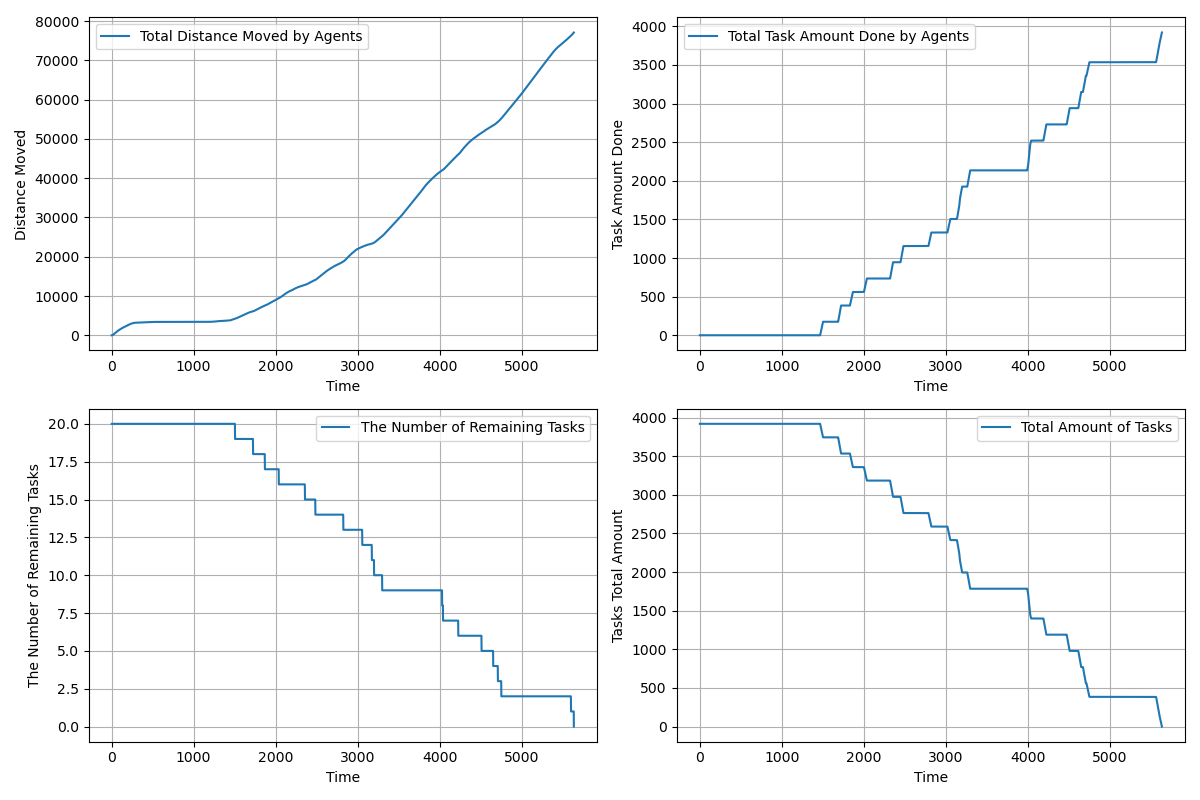

The file beside this chart, header and first rows:
time, agents_total_distance_moved, agents_total_task_amount_done, completed_tasks, remaining_tasks, tasks_total_amount_left
1.0, 1.5, 0.0, 0, 20, 3920
2.0, 2.42, 0.0, 0, 20, 3920
3.0, 4.23, 0.0, 0, 20, 3920
4.0, 6.937, 0.0, 0, 20, 3920
5.0, 10.54, 0.0, 0, 20, 3920
6.0, 15.05, 0.0, 0, 20, 3920
7.0, 20.45, 0.0, 0, 20, 3920
8.0, 26.75, 0.0, 0, 20, 3920
9.0, 33.95, 0.0, 0, 20, 3920
10.0, 42.05, 0.0, 0, 20, 3920
11.0, 51.05, 0.0, 0, 20, 3920
12.0, 60.96, 0.0, 0, 20, 3920
13.0, 71.76, 0.0, 0, 20, 3920
14.0, 83.46, 0.0, 0, 20, 3920
15.0, 96.06, 0.0, 0, 20, 3920
16.0, 109.6, 0.0, 0, 20, 3920
17.0, 124, 0.0, 0, 20, 3920
18.0, 139.3, 0.0, 0, 20, 3920
19.0, 155.5, 0.0, 0, 20, 3920
20.0, 172.6, 0.0, 0, 20, 3920
21.0, 190.6, 0.0, 0, 20, 3920
22.0, 208.6, 0.0, 0, 20, 3920
23.0, 226.6, 0.0, 0, 20, 3920
24.0, 244.6, 0.0, 0, 20, 3920
25.0, 262.6, 0.0, 0, 20, 3920
26.0, 280.6, 0.0, 0, 20, 3920
27.0, 298.6, 0.0, 0, 20, 3920
28.0, 316.6, 0.0, 0, 20, 3920
29.0, 334.6, 0.0, 0, 20, 3920
30.0, 352.6, 0.0, 0, 20, 3920
31.0, 370.6, 0.0, 0, 20, 3920
32.0, 388.6, 0.0, 0, 20, 3920
33.0, 406.6, 0.0, 0, 20, 3920
34.0, 424.6, 0.0, 0, 20, 3920
35.0, 442.6, 0.0, 0, 20, 3920
36.0, 460.6, 0.0, 0, 20, 3920
37.0, 478.6, 0.0, 0, 20, 3920
38.0, 496.6, 0.0, 0, 20, 3920
39.0, 514.6, 0.0, 0, 20, 3920
40.0, 532.6, 0.0, 0, 20, 3920
41.0, 550.6, 0.0, 0, 20, 3920
42.0, 568.6, 0.0, 0, 20, 3920
43.0, 586.6, 0.0, 0, 20, 3920
44.0, 604.6, 0.0, 0, 20, 3920
45.0, 622.6, 0.0, 0, 20, 3920
46.0, 640.6, 0.0, 0, 20, 3920
47.0, 658.6, 0.0, 0, 20, 3920
48.0, 676.6, 0.0, 0, 20, 3920
49.0, 694.6, 0.0, 0, 20, 3920
50.0, 712.6, 0.0, 0, 20, 3920
51.0, 730.6, 0.0, 0, 20, 3920
52.0, 748.6, 0.0, 0, 20, 3920
53.0, 766.6, 0.0, 0, 20, 3920
54.0, 783.6, 0.0, 0, 20, 3920
55.0, 800.6, 0.0, 0, 20, 3920
56.0, 817.6, 0.0, 0, 20, 3920
57.0, 834.6, 0.0, 0, 20, 3920
58.0, 851.6, 0.0, 0, 20, 3920
59.0, 868.6, 0.0, 0, 20, 3920
60.0, 885.6, 0.0, 0, 20, 3920
... 5,577 more rows
